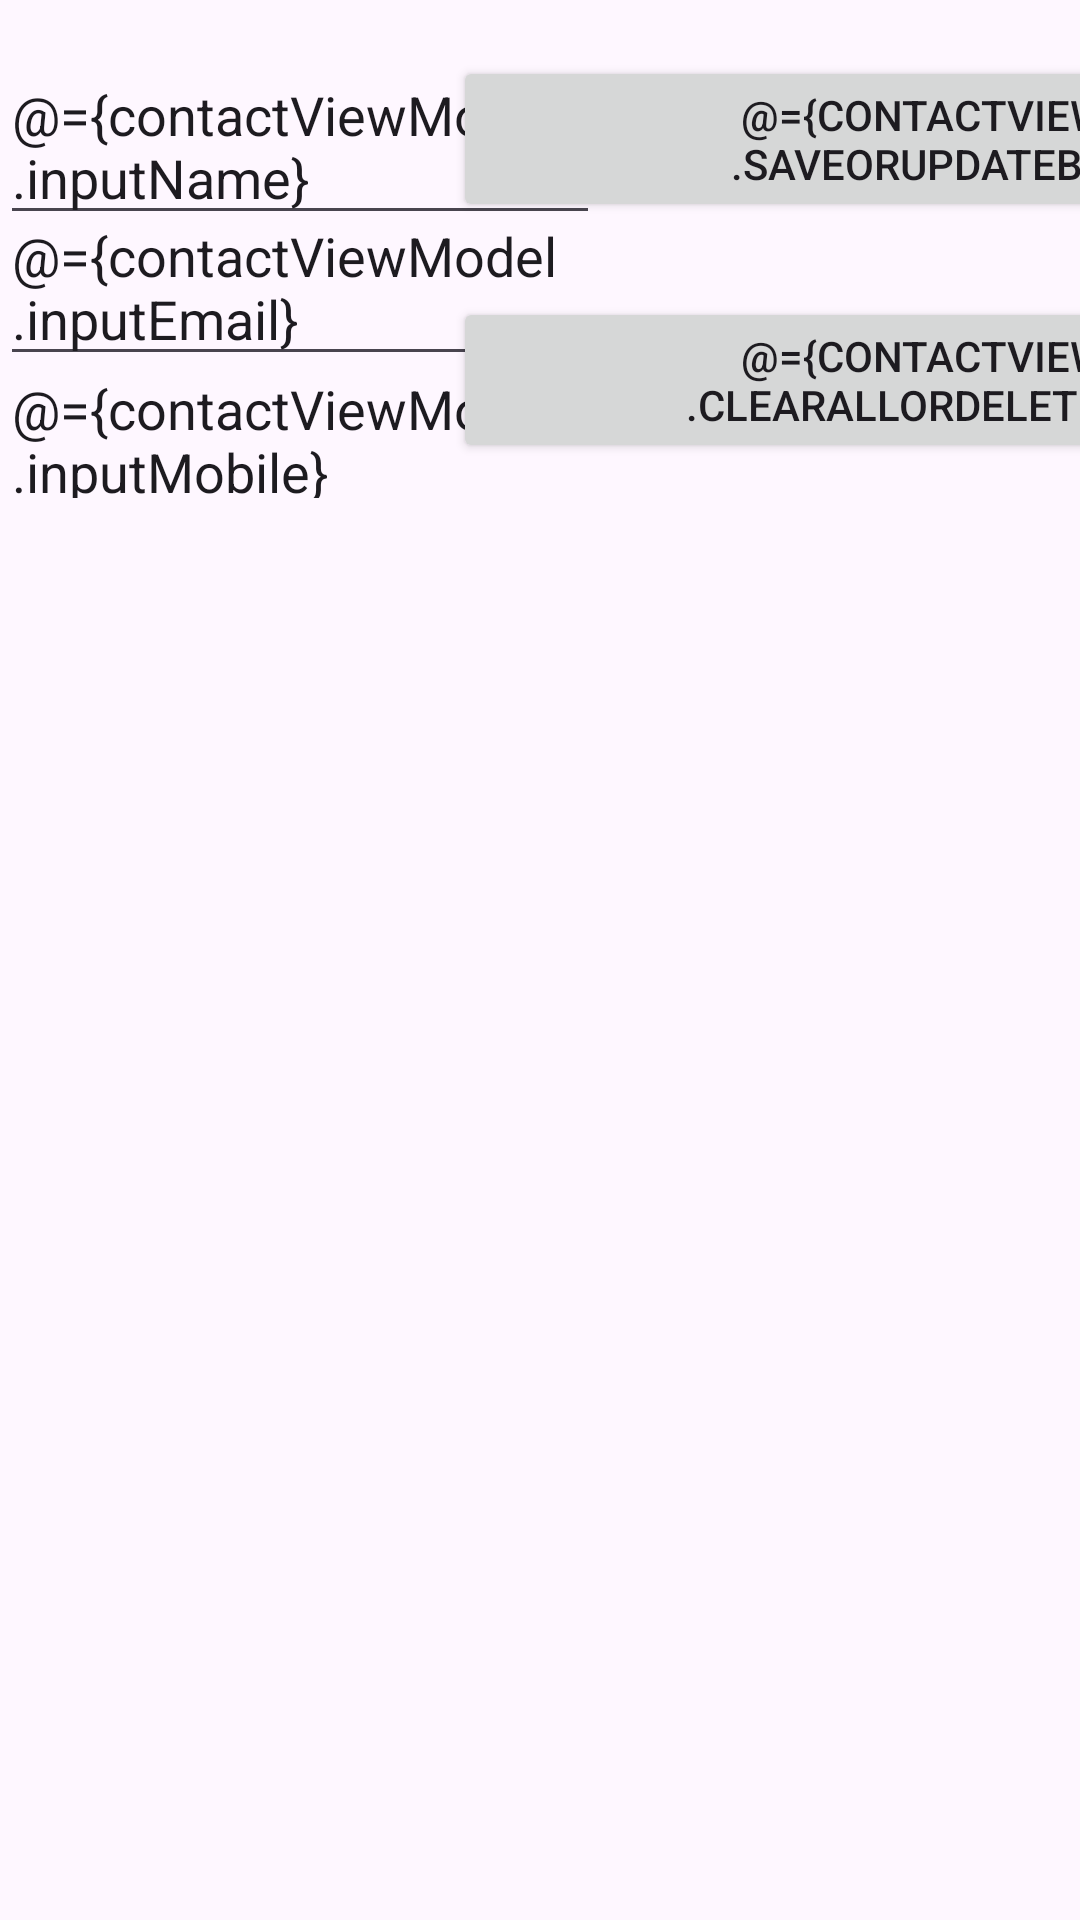

Produce the Android XML layout that renders to this screen, including the resource entries it uses.
<!-- AndroidManifest.xml: application theme Theme.ContactManagerMVVM -->
<!-- res/layout/activity_main.xml -->
<?xml version="1.0" encoding="utf-8"?>
<layout xmlns:android="http://schemas.android.com/apk/res/android"
    xmlns:app="http://schemas.android.com/apk/res-auto"
    xmlns:tools="http://schemas.android.com/tools">

    <data>
        <variable
            name="contactViewModel"
            type="com.rbk.contactmanagermvvm.viewmodel.ContactViewModel" />
    </data>

    <androidx.constraintlayout.widget.ConstraintLayout
        android:id="@+id/main"
        android:layout_width="match_parent"
        android:layout_height="match_parent"
        tools:context=".MainActivity">

        <androidx.constraintlayout.widget.ConstraintLayout
            android:id="@+id/constraint2"
            android:layout_width="0dp"
            android:layout_height="150dp"
            android:layout_marginTop="16dp"
            app:layout_constraintEnd_toEndOf="parent"
            app:layout_constraintHorizontal_bias="0.0"
            app:layout_constraintStart_toStartOf="parent"
            app:layout_constraintTop_toTopOf="parent">

            <EditText
                android:id="@+id/edtName"
                android:layout_width="200dp"
                android:layout_height="wrap_content"
                android:hint="Enter Name"
                android:text="@={contactViewModel.inputName}"
                app:layout_constraintStart_toStartOf="parent"
                app:layout_constraintTop_toTopOf="parent" />

            <EditText
                android:id="@+id/edtEmail"
                android:layout_width="200dp"
                android:text="@={contactViewModel.inputEmail}"
                android:layout_height="wrap_content"
                android:layout_marginTop="47dp"
                android:hint="Enter Email"
                app:layout_constraintStart_toStartOf="parent"
                app:layout_constraintTop_toTopOf="@+id/edtName" />

            <EditText
                android:id="@+id/edtMobile"
                android:layout_width="200dp"
                android:text="@={contactViewModel.inputMobile}"
                android:layout_height="wrap_content"
                android:layout_marginTop="51dp"
                android:hint="Enter Mobile"
                app:layout_constraintStart_toStartOf="parent"
                app:layout_constraintTop_toTopOf="@+id/edtEmail" />


            <Button
                android:onClick="@{()->contactViewModel.saveOrUpdate()}"
                android:text="@={contactViewModel.saveOrUpdateBtnText}"
                android:id="@+id/btn1"
                android:layout_width="wrap_content"
                android:layout_height="wrap_content"
                android:layout_marginStart="292dp"
                app:layout_constraintBottom_toBottomOf="parent"
                app:layout_constraintEnd_toEndOf="parent"
                app:layout_constraintHorizontal_bias="0.483"
                app:layout_constraintStart_toStartOf="@+id/edtName"
                app:layout_constraintTop_toTopOf="parent"
                app:layout_constraintVertical_bias="0.029" />

            <Button
                android:onClick="@{()->contactViewModel.clearAllOrDelete()}"
                android:text="@={contactViewModel.clearAllOrDeleteBtnText}"
                android:id="@+id/btn2"
                android:layout_width="wrap_content"
                android:layout_height="wrap_content"
                android:layout_marginStart="292dp"
                app:layout_constraintBottom_toBottomOf="parent"
                app:layout_constraintEnd_toEndOf="parent"
                app:layout_constraintHorizontal_bias="0.483"
                app:layout_constraintStart_toStartOf="@+id/edtEmail"
                app:layout_constraintTop_toBottomOf="@+id/btn1"
                app:layout_constraintVertical_bias="0.686" />

        </androidx.constraintlayout.widget.ConstraintLayout>
        <androidx.recyclerview.widget.RecyclerView
            android:id="@+id/recyclerView"
            android:layout_width="match_parent"
            android:layout_height="0dp"
            app:layout_constraintTop_toBottomOf="@+id/constraint2"
            />

    </androidx.constraintlayout.widget.ConstraintLayout>
</layout>
<!-- resources referenced by this layout -->
<resources>
  <style name="Theme.ContactManagerMVVM" parent="Base.Theme.ContactManagerMVVM" />
  <style name="Base.Theme.ContactManagerMVVM" parent="Theme.Material3.DayNight.NoActionBar">
          
          
      </style>
</resources>
